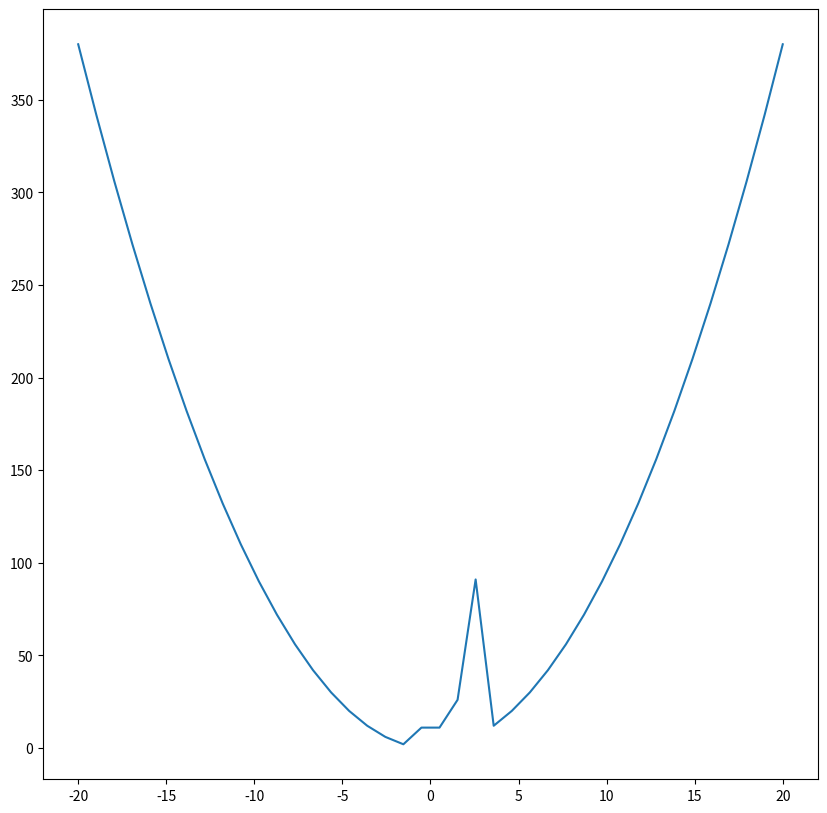

Write Python code to recreate this figure.
import scipy.optimize
import matplotlib.pyplot as plt
import numpy as np
from typing import Union

def square(a: Union[int, float]) -> Union[int, float]:
    return np.square(np.rint(a))

scipy.optimize.differential_evolution(square, bounds=[(-20, 20)])

def funny_piecewise(a_in: float) -> float:
    a = np.rint(a_in)
    if a > 3.0:
        return np.power(a, 2) - a
    elif a < -1.0:
        return np.power(a, 2) + a
    else:
        return np.power(a, 4) + 10

x_range = np.linspace(-20, 20, 40)
y_range = [funny_piecewise(x) for x in x_range]
plt.figure(figsize=(10, 10))
plt.plot(x_range, y_range, label="funny piecewise")

scipy.optimize.differential_evolution(funny_piecewise, bounds=[(-20, 20)])



